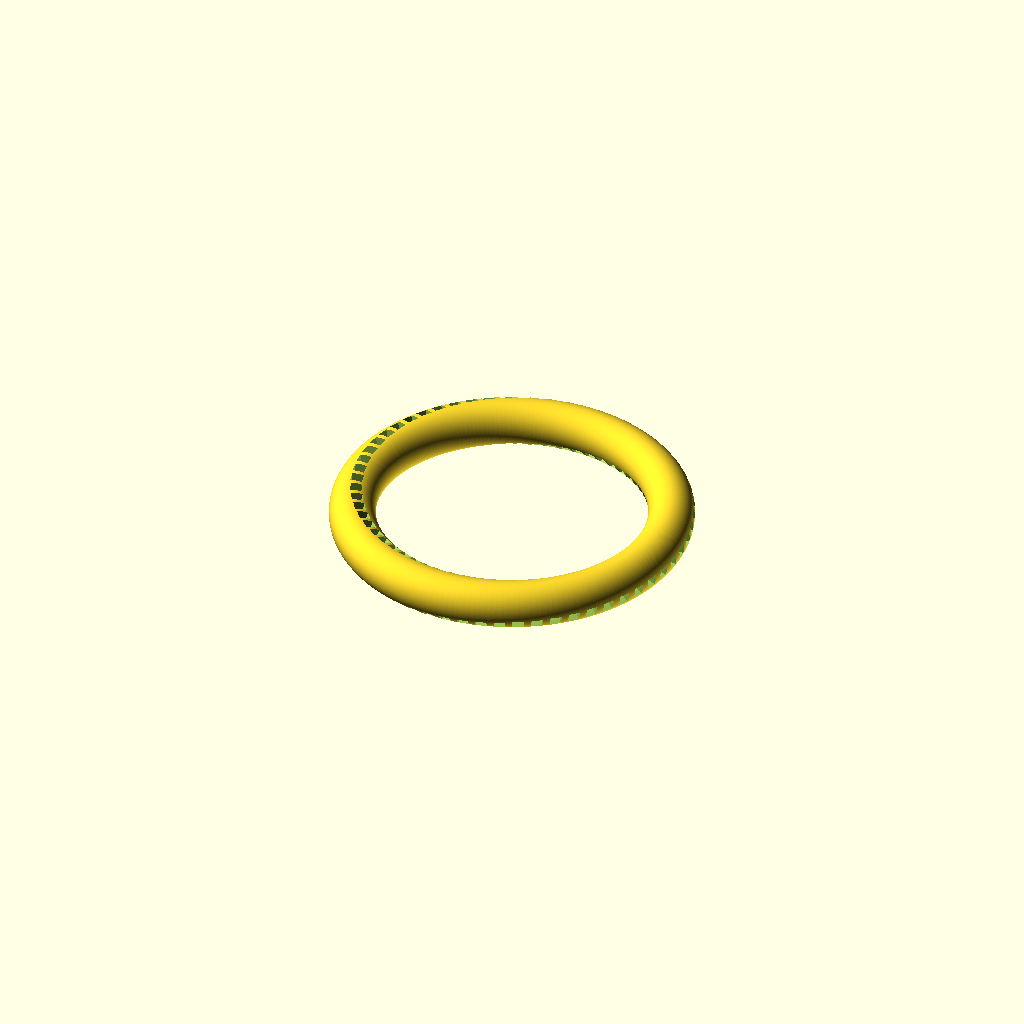
Cell 1: the model at its default parameters.
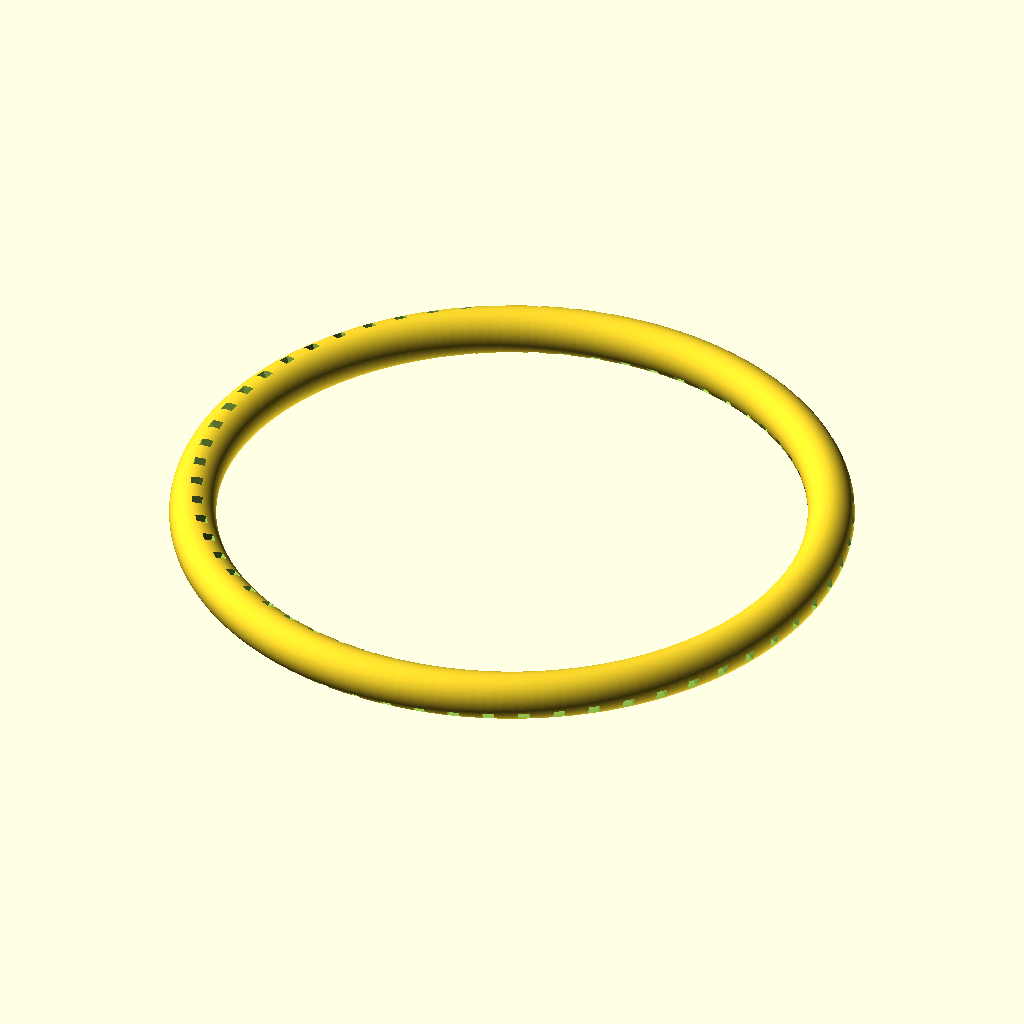
Cell 2: the same model with REFERENCE_DIAMETER = 560.
All cells are drawn from one camera (rotation 55°, 0°, 25°, orthographic, colour scheme Cornfield), so only the parameter changes between them.
The OpenSCAD source (design2/test.scad):
REFERENCE_DIAMETER = 280;

RING_ANGLE = 360; RING_OFFSET = 0;
//RING_ANGLE = 90; RING_OFFSET = 120;
//RING_ANGLE = 90; RING_OFFSET = 120;
//RING_ANGLE = 90; RING_OFFSET = 270;

ANGLES_SEPARATION = 6; // degrees
ANGLES = [0: ANGLES_SEPARATION: 360];
BAR_DIAMETER = 10.3; BAR_LENGTH = 40;

_BAR_DIAGONAL = sqrt(BAR_DIAMETER^2+BAR_LENGTH^2);
_RING_DIAMETER = _BAR_DIAGONAL;


difference() {

    rotate([0, 0, RING_OFFSET])
        rotate_extrude(angle = RING_ANGLE, $fn=200)
            translate([REFERENCE_DIAMETER / 2, 0, 0])
                circle(r = _RING_DIAMETER / 2, $fn = 200);

    for (a = ANGLES) {
        rotate([0, 0, a+ANGLES_SEPARATION/2])
            translate([REFERENCE_DIAMETER / 2, 0, 0])
                rotate([0, -a/2, 0])
                    cube(
                        [_BAR_DIAGONAL+5, BAR_DIAMETER, BAR_DIAMETER],
                        center=true
                    );
    }
    
}
Parameter table extracted from the source (name, type, default, range or options):
REFERENCE_DIAMETER: number, default 280
ANGLES_SEPARATION: number, default 6
